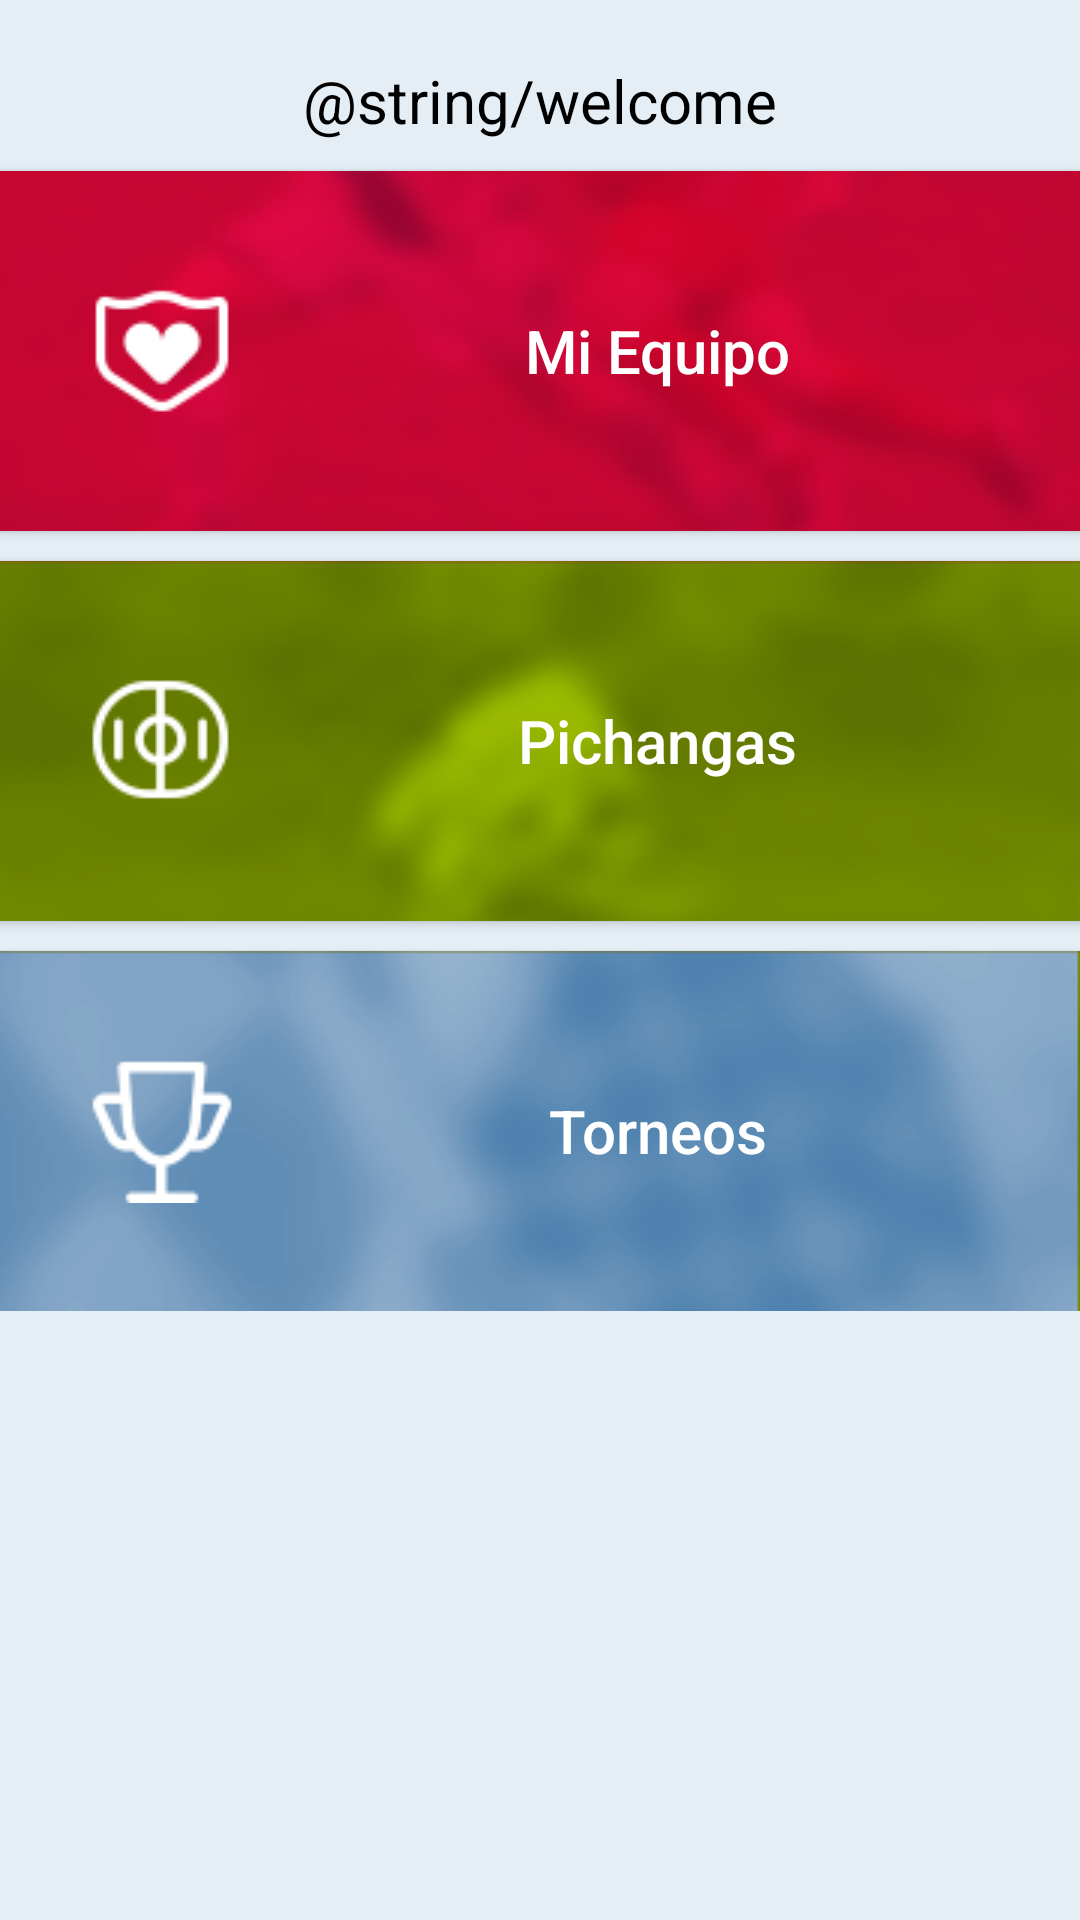

Layout XML and referenced resources for this Android screen:
<!-- AndroidManifest.xml: application theme AppTheme -->
<!-- res/layout/activity_main_menu.xml -->
<?xml version="1.0" encoding="utf-8"?>
<RelativeLayout xmlns:android="http://schemas.android.com/apk/res/android"
    android:layout_width="match_parent"
    android:layout_height="match_parent"
    android:background="@color/hf_light_blue"
    android:orientation="vertical">

    <LinearLayout
        android:layout_width="match_parent"
        android:layout_height="wrap_content"
        android:orientation="vertical">

        <LinearLayout
            android:layout_width="match_parent"
            android:layout_height="wrap_content"
            android:layout_marginTop="20dp">

            <TextView
                android:layout_width="match_parent"
                android:layout_height="wrap_content"
                android:gravity="center"
                android:text="@string/welcome"
                android:textColor="@color/black"
                android:textSize="20sp" />

        </LinearLayout>

        <LinearLayout
            android:layout_width="match_parent"
            android:layout_height="wrap_content"
            android:orientation="vertical">

            <Button
                android:id="@+id/btnMyTeam"
                android:layout_width="match_parent"
                android:layout_height="120dp"
                android:layout_marginTop="10dp"
                android:background="@drawable/menu_option_red"
                android:drawableLeft="@drawable/icon_heart"
                android:paddingLeft="30dp"
                android:gravity="center"
                android:text="@string/my_team"
                android:textAllCaps="false"
                android:textColor="@color/white"
                android:textSize="20sp" />

            <Button
                android:id="@+id/btnMatches"
                android:layout_width="match_parent"
                android:layout_height="120dp"
                android:layout_marginTop="10dp"
                android:background="@drawable/menu_option_green"
                android:drawableLeft="@drawable/icon_stadium"
                android:paddingLeft="30dp"
                android:text="@string/matches"
                android:textAllCaps="false"
                android:textColor="@color/white"
                android:textSize="20sp" />

            <Button
                android:id="@+id/btnTournaments"
                android:layout_width="match_parent"
                android:layout_height="120dp"
                android:layout_marginTop="10dp"
                android:background="@drawable/menu_option_blue"
                android:drawableLeft="@drawable/icon_trophy"
                android:paddingLeft="30dp"
                android:text="@string/tournaments"
                android:textAllCaps="false"
                android:textColor="@color/white"
                android:textSize="20sp" />

        </LinearLayout>

    </LinearLayout>

</RelativeLayout>
<!-- resources referenced by this layout -->
<resources>
  <color name="black">#000000</color>
  <color name="hf_light_blue">#e5eef5</color>
  <color name="white">#ffffff</color>
  <!-- drawable icon_heart: png bitmap (drawable, 1089 bytes) -->
  <!-- drawable icon_stadium: png bitmap (drawable, 1138 bytes) -->
  <!-- drawable icon_trophy: png bitmap (drawable, 1048 bytes) -->
  <!-- drawable menu_option_blue: png bitmap (drawable, 23668 bytes) -->
  <!-- drawable menu_option_green: png bitmap (drawable, 26497 bytes) -->
  <!-- drawable menu_option_red: png bitmap (drawable, 30018 bytes) -->
  <string name="matches">Pichangas</string>
  <string name="my_team">Mi Equipo</string>
  <string name="tournaments">Torneos</string>
  <style name="AppTheme" parent="Theme.AppCompat.Light.DarkActionBar">
          
          <item name="colorPrimary">@color/colorPrimary</item>
          <item name="colorPrimaryDark">@color/colorPrimaryDark</item>
          <item name="colorAccent">@color/colorAccent</item>
      </style>
  <color name="colorPrimary">#3F51B5</color>
  <color name="colorPrimaryDark">#303F9F</color>
  <color name="colorAccent">#FF4081</color>
</resources>
